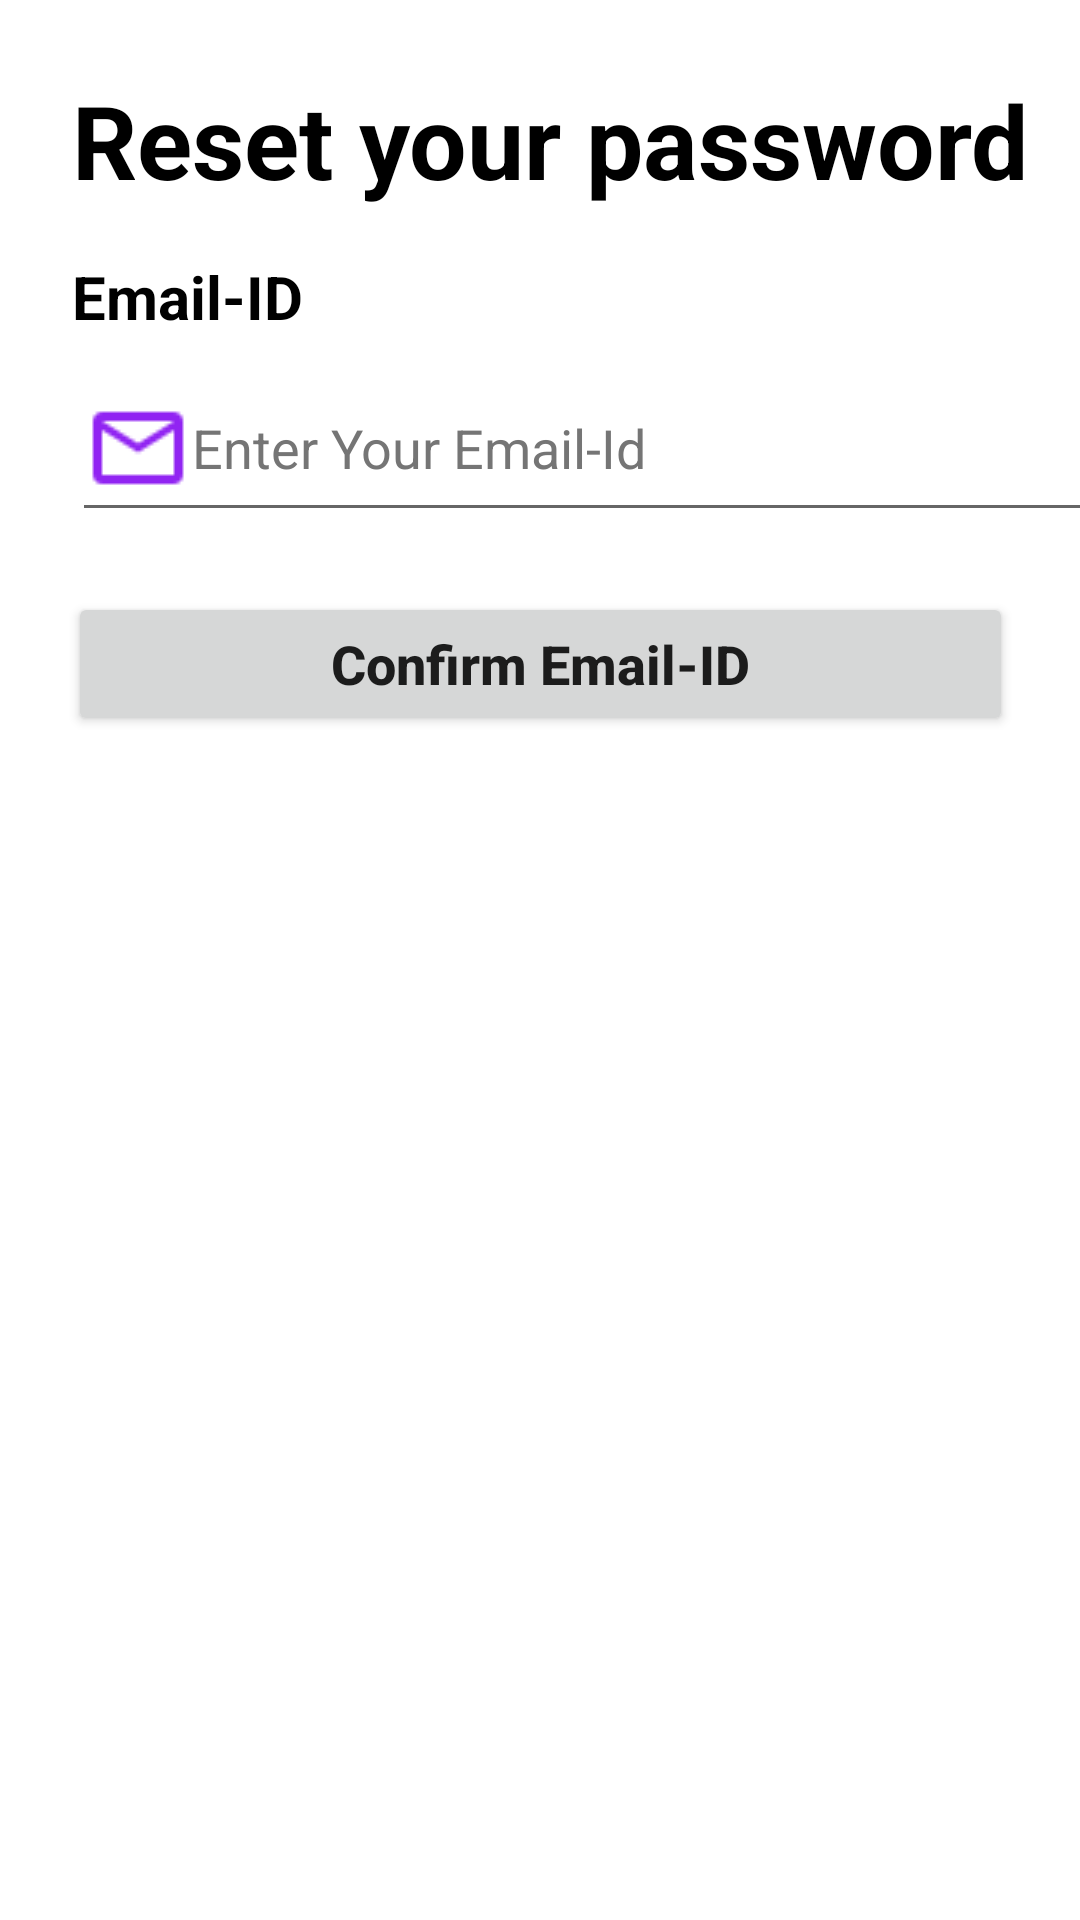

Write the Android layout XML for this screen, with the resource values it uses.
<!-- AndroidManifest.xml: application theme Theme.Sankalan -->
<!-- res/layout/forgot_password.xml -->
<?xml version="1.0" encoding="utf-8"?>
<androidx.constraintlayout.widget.ConstraintLayout xmlns:android="http://schemas.android.com/apk/res/android"
    xmlns:app="http://schemas.android.com/apk/res-auto"
    xmlns:tools="http://schemas.android.com/tools"
    android:layout_width="match_parent"
    android:layout_height="match_parent"
    android:background="#fff">


    <TextView
        android:id="@+id/passwordReset"
        android:layout_width="wrap_content"
        android:layout_height="wrap_content"
        android:layout_margin="24dp"
        android:layout_marginStart="35dp"
        android:text="@string/pswrdReset"
        android:textColor="@color/black"
        android:textSize="34sp"
        android:textStyle="bold"
        app:layout_constraintStart_toStartOf="parent"
        app:layout_constraintTop_toTopOf="parent" />


    <TextView
        android:id="@+id/emailTextView2"
        android:layout_width="wrap_content"
        android:layout_height="wrap_content"
        android:layout_marginStart="24dp"
        android:layout_marginTop="16dp"
        android:text="@string/email_id"
        android:textColor="@color/black"
        android:textSize="20sp"
        android:textStyle="bold"
        app:layout_constraintStart_toStartOf="parent"
        app:layout_constraintTop_toBottomOf="@+id/passwordReset" />

    <EditText
        android:id="@+id/emailAddressForgot"
        android:layout_width="360dp"
        android:layout_height="59dp"
        android:layout_marginStart="24dp"
        android:layout_marginTop="6dp"
        android:autofillHints="false"
        android:drawableStart="@drawable/email"
        android:ems="10"
        android:hint="@string/Enter_Email"
        android:inputType="textEmailAddress"
        android:textColorHint="#757575"
        app:layout_constraintStart_toStartOf="parent"
        app:layout_constraintTop_toBottomOf="@+id/emailTextView2" />

    <Button
        android:id="@+id/emailConfirm"
        android:layout_width="315dp"
        android:layout_height="wrap_content"
        android:layout_marginTop="20dp"
        android:onClick="confirmEmail"
        android:text="@string/confirmEmail"
        android:textAllCaps="false"
        android:textSize="18sp"
        android:textStyle="bold"
        app:flow_horizontalAlign="center"
        app:flow_verticalAlign="center"
        app:layout_constraintEnd_toEndOf="parent"
        app:layout_constraintStart_toStartOf="parent"
        app:layout_constraintTop_toBottomOf="@+id/emailAddressForgot"
        tools:ignore="UsingOnClickInXml" />

</androidx.constraintlayout.widget.ConstraintLayout>
<!-- resources referenced by this layout -->
<resources>
  <color name="black">#FF000000</color>
  <!-- drawable email: png bitmap (drawable, 678 bytes) -->
  <string name="Enter_Email">Enter Your Email-Id</string>
  <string name="confirmEmail">Confirm Email-ID</string>
  <string name="email_id">Email-ID</string>
  <string name="pswrdReset">Reset your password</string>
  <style name="Theme.Sankalan" parent="Theme.MaterialComponents.DayNight.NoActionBar">
  
          
          <item name="colorPrimary">@color/royal_purple</item>
          <item name="colorPrimaryVariant">@color/black</item>
          <item name="colorOnPrimary">@color/white</item>
          
          <item name="colorSecondary">@color/teal_200</item>
          <item name="colorSecondaryVariant">@color/teal_700</item>
          <item name="colorOnSecondary">@color/black</item>
          
          <item name="android:statusBarColor" tools:targetApi="l">?attr/colorPrimaryVariant</item>
          
      </style>
  <color name="royal_purple">#7851A9</color>
  <color name="white">#FFFFFFFF</color>
  <color name="teal_200">#FF03DAC5</color>
  <color name="teal_700">#FF018786</color>
</resources>
